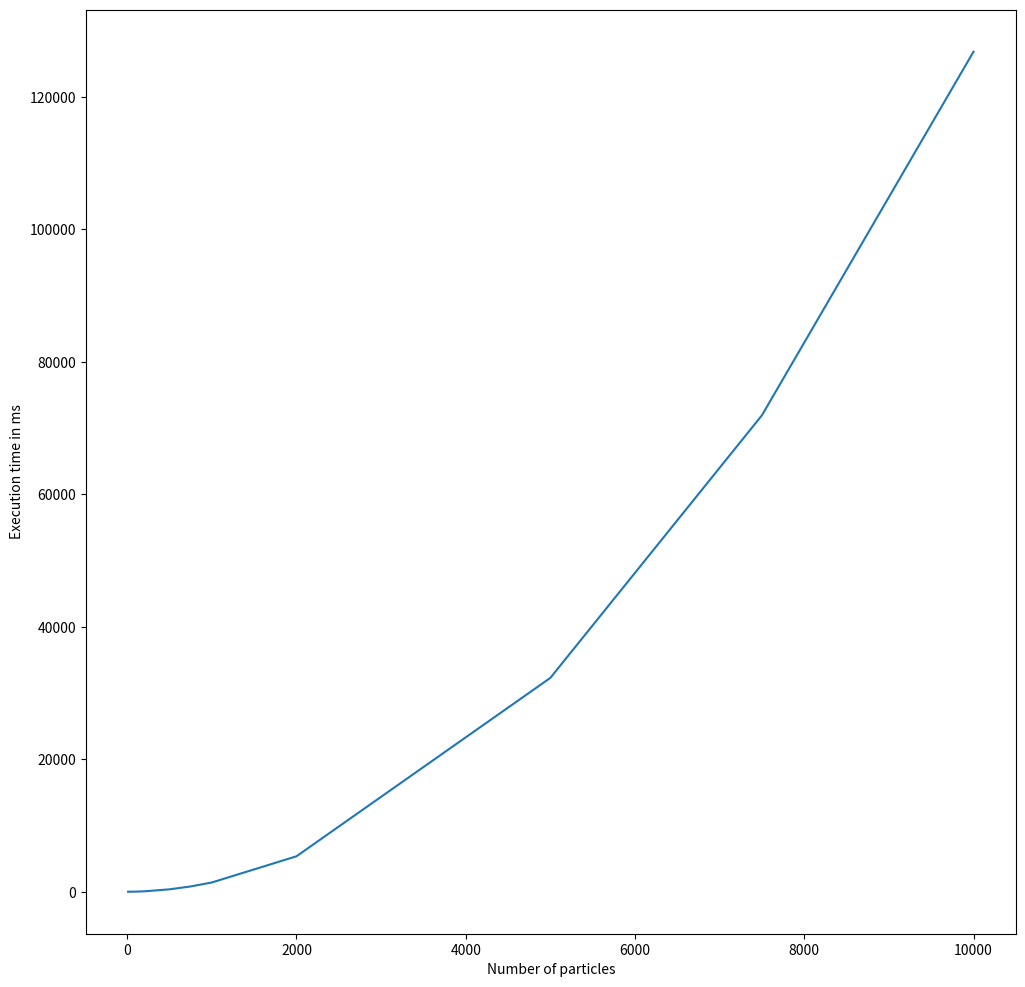

Generate this figure with matplotlib:
import matplotlib.pyplot as plt

sizes = [10, 50, 100, 200, 500, 750, 1000, 2000, 5000, 7500, 10000]
times = [0.159293, 3.76374, 14.9485, 59.3073, 362.14,
         796.893, 1395.35, 5348.05, 32282.5, 71925.5, 126811]

plt.figure(figsize=(12, 12))
plt.plot(sizes, times)
# plt.yscale('log')
plt.xlabel("Number of particles")
plt.ylabel("Execution time in ms")
plt.savefig('plot.png')
